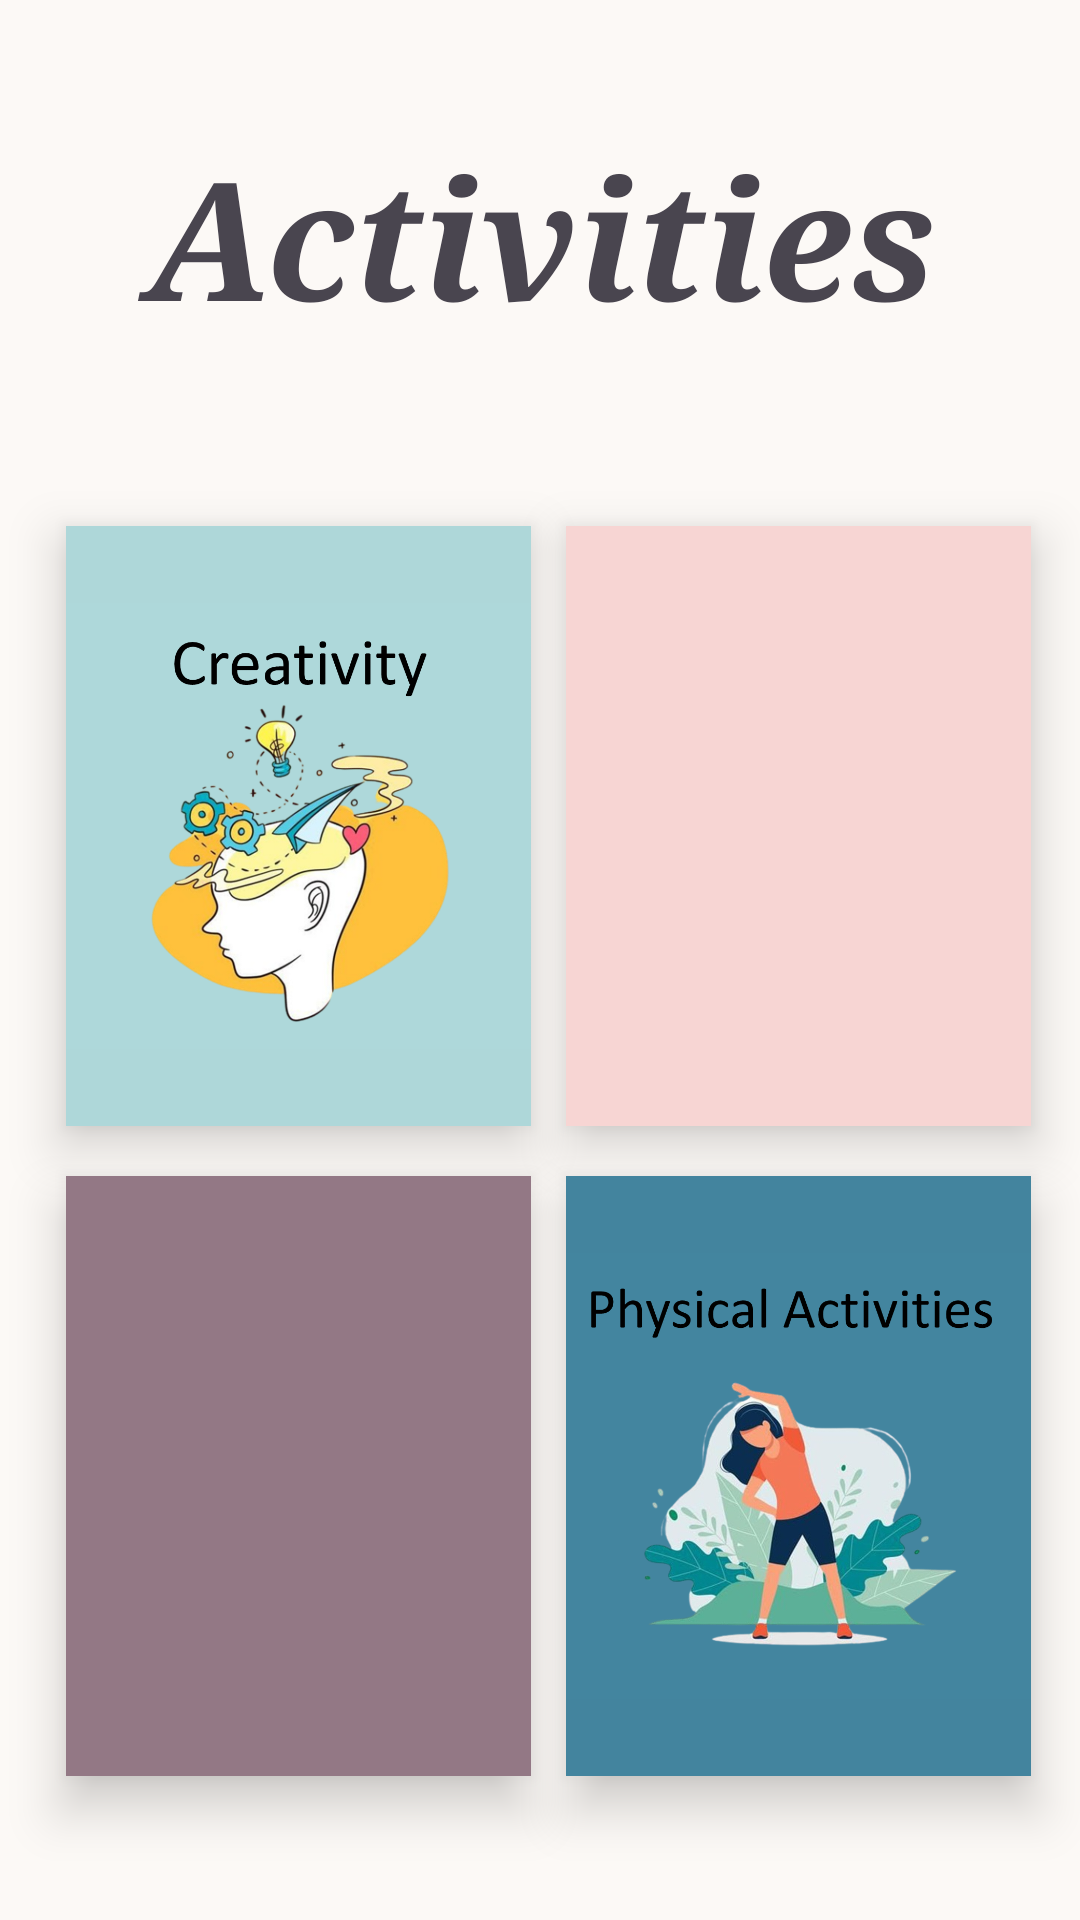

The Android layout XML behind this screen, and the referenced resources:
<!-- AndroidManifest.xml: application theme Theme.Nafs -->
<!-- res/layout/fragment_activities.xml -->
<?xml version="1.0" encoding="utf-8"?>
<RelativeLayout xmlns:android="http://schemas.android.com/apk/res/android"
    xmlns:app="http://schemas.android.com/apk/res-auto"
    xmlns:tools="http://schemas.android.com/tools"
    android:layout_width="match_parent"
    android:layout_height="match_parent"
    android:background="@color/background"
    tools:context=".activities">

    <TextView
        android:id="@+id/Tips"
        android:layout_width="match_parent"
        android:layout_height="wrap_content"
        android:layout_alignParentStart="true"
        android:layout_alignParentLeft="true"
        android:layout_alignParentTop="true"
        android:layout_marginStart="0dp"
        android:layout_marginLeft="0dp"
        android:layout_marginTop="42dp"
        android:fontFamily="serif"
        android:text="Activities"
        android:textAlignment="center"
        android:textSize="55dp"
        android:textStyle="bold|italic" />

    <androidx.constraintlayout.widget.ConstraintLayout
        android:layout_width="match_parent"
        android:layout_height="560dp"
        android:layout_marginTop="160dp">

        <ImageButton
            android:id="@+id/Creativity"
            android:layout_width="155dp"
            android:layout_height="200dp"
            android:adjustViewBounds="true"
            android:background="#AED7D9"
            android:backgroundTint="#AED7D9"
            android:contentDescription="Null"
            android:elevation="10dp"
            android:scaleType="fitCenter"
            app:layout_constraintBottom_toBottomOf="parent"
            app:layout_constraintEnd_toEndOf="parent"
            app:layout_constraintHorizontal_bias="0.107"
            app:layout_constraintStart_toStartOf="parent"
            app:layout_constraintTop_toTopOf="parent"
            app:layout_constraintVertical_bias="0.055"
            app:srcCompat="@drawable/creativity" />

        <ImageButton
            android:id="@+id/Resources"
            android:layout_width="155dp"
            android:layout_height="200dp"
            android:background="#F7D5D3"
            android:backgroundTint="#F7D5D3"
            android:contentDescription="Null"
            android:elevation="10dp"
            android:scaleType="fitCenter"
            app:layout_constraintBottom_toBottomOf="parent"
            app:layout_constraintEnd_toEndOf="parent"
            app:layout_constraintHorizontal_bias="0.921"
            app:layout_constraintStart_toStartOf="parent"
            app:layout_constraintTop_toTopOf="parent"
            app:layout_constraintVertical_bias="0.055"
            app:srcCompat="@drawable/resources" />

        <ImageButton
            android:id="@+id/Relaxation"
            android:layout_width="155dp"
            android:layout_height="200dp"
            android:background="#937885"
            android:backgroundTint="#937885"
            android:contentDescription="Null"
            android:elevation="10dp"
            android:scaleType="fitCenter"
            app:layout_constraintBottom_toBottomOf="parent"
            app:layout_constraintEnd_toEndOf="parent"
            app:layout_constraintHorizontal_bias="0.107"
            app:layout_constraintStart_toStartOf="parent"
            app:layout_constraintTop_toBottomOf="@+id/Creativity"
            app:layout_constraintVertical_bias="0.257"
            app:srcCompat="@drawable/relaxation" />

        <ImageButton
            android:id="@+id/Physical"
            android:layout_width="155dp"
            android:layout_height="200dp"
            android:background="#407D95"
            android:backgroundTint="#43849E"
            android:contentDescription="Null"
            android:elevation="10dp"
            android:scaleType="fitCenter"
            app:layout_constraintBottom_toBottomOf="parent"
            app:layout_constraintEnd_toEndOf="parent"
            app:layout_constraintHorizontal_bias="0.921"
            app:layout_constraintStart_toStartOf="parent"
            app:layout_constraintTop_toBottomOf="@+id/Resources"
            app:layout_constraintVertical_bias="0.257"
            app:srcCompat="@drawable/physical" />


    </androidx.constraintlayout.widget.ConstraintLayout>


</RelativeLayout>
<!-- resources referenced by this layout -->
<resources>
  <color name="background">#FCF9F6</color>
  <!-- drawable creativity: png bitmap (drawable, 349026 bytes) -->
  <!-- drawable physical: png bitmap (drawable, 413114 bytes) -->
  <style name="Theme.Nafs" parent="Base.Theme.Nafs" />
  <style name="Base.Theme.Nafs" parent="Theme.Material3.DayNight.NoActionBar">
          
          
          <item name="android:statusBarColor">@color/darkBlue</item>
      </style>
  <color name="darkBlue">#43859F</color>
</resources>
